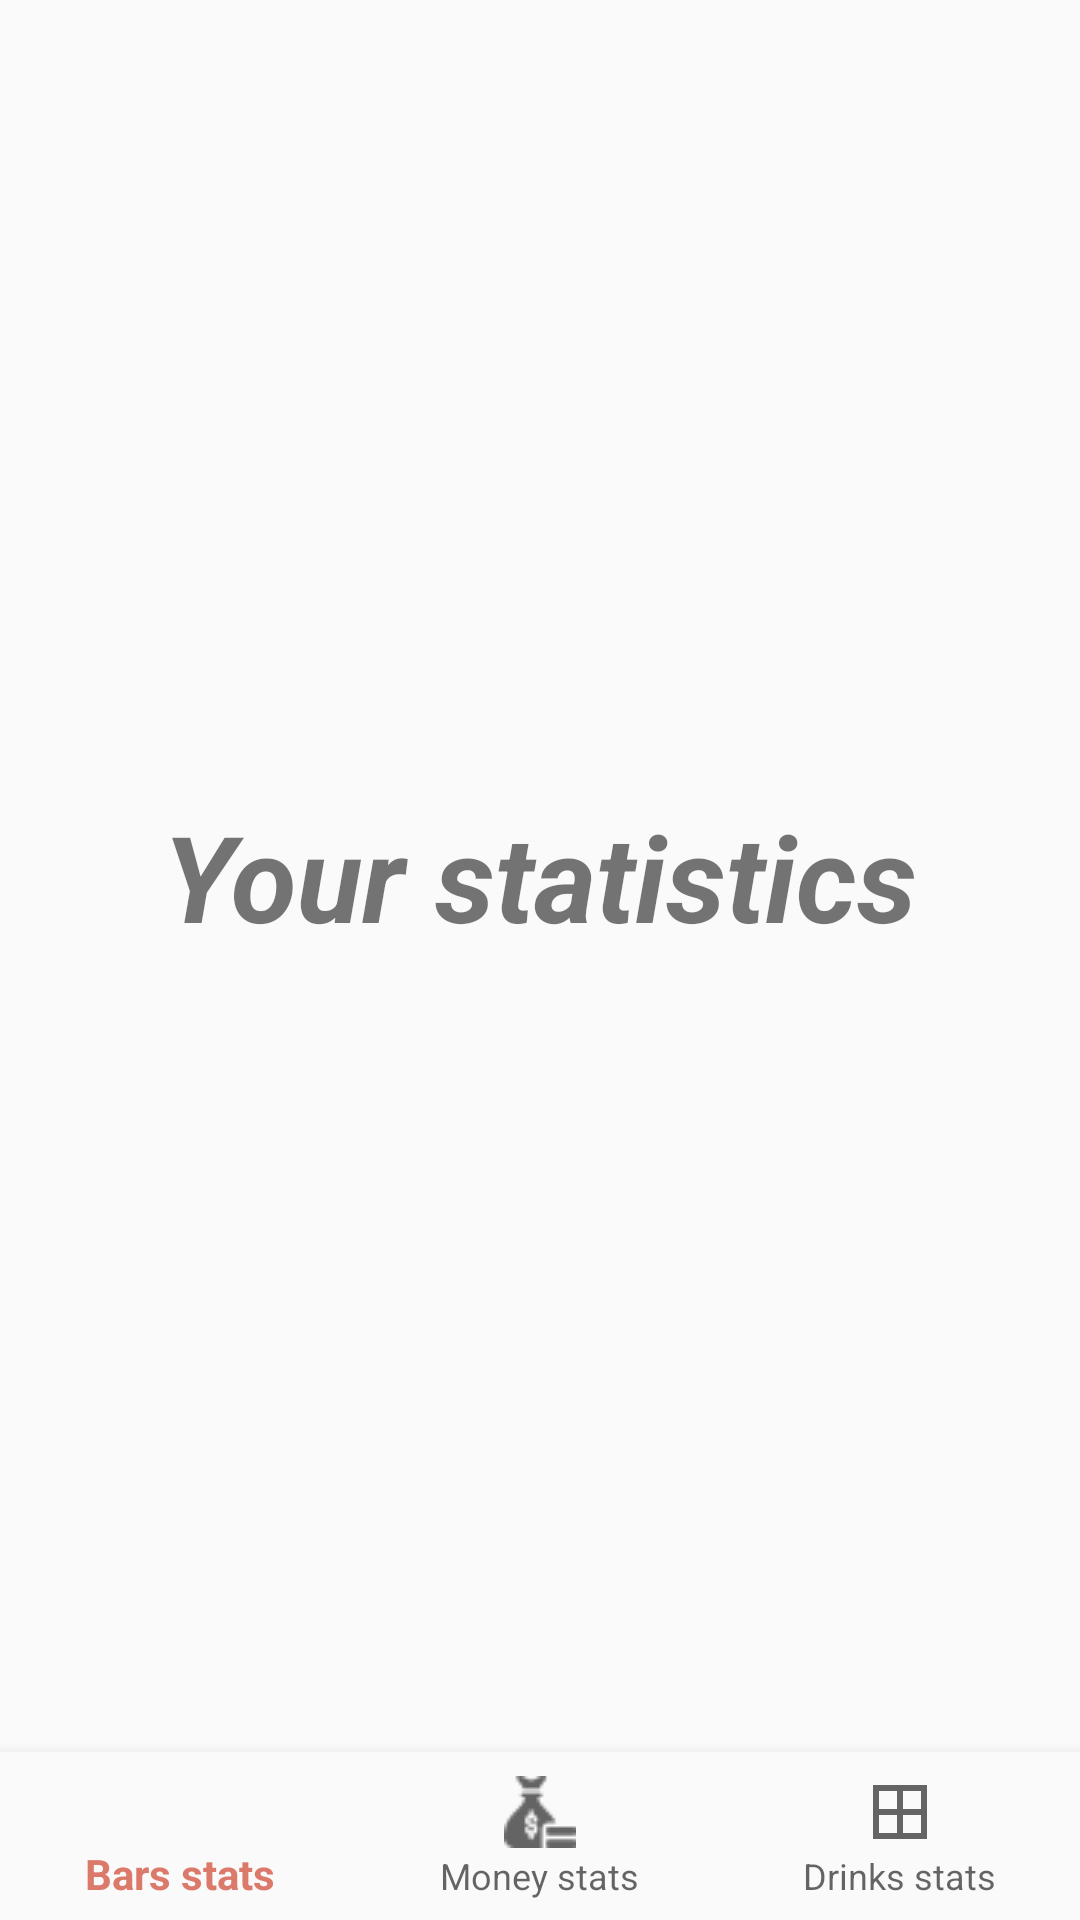

The Android layout XML behind this screen, and the referenced resources:
<!-- AndroidManifest.xml: application theme AppTheme -->
<!-- res/layout/activity_statistics.xml -->
<?xml version="1.0" encoding="utf-8"?>
<RelativeLayout xmlns:android="http://schemas.android.com/apk/res/android"
    xmlns:app="http://schemas.android.com/apk/res-auto"
    xmlns:tools="http://schemas.android.com/tools"
    android:layout_width="match_parent"
    android:layout_height="match_parent"
    tools:context=".ui.statistics.StatisticsActivity">
    <FrameLayout
        android:layout_width="match_parent"
        android:layout_height="match_parent"
        android:id="@+id/fragment_container"
        android:layout_above="@+id/bot_nav">
        <TextView
            android:layout_width="match_parent"
            android:layout_height="wrap_content"
            android:id="@+id/init_msg_statistics"
            android:text="Your statistics"
            android:textAlignment="center"
            android:layout_gravity="center"
            android:textStyle="italic|bold"
            android:textSize="40sp"/>
    </FrameLayout>

    <com.google.android.material.bottomnavigation.BottomNavigationView
        android:layout_width="match_parent"
        android:layout_height="wrap_content"
        android:id="@+id/bot_nav"
        android:layout_alignParentBottom="true"
        app:menu="@menu/bottom_stats_menu"
        android:background="?android:attr/windowBackground"/>
</RelativeLayout>
<!-- resources referenced by this layout -->
<resources>
  <style name="AppTheme" parent="Theme.AppCompat.Light.DarkActionBar">
          
          <item name="colorPrimary">@color/colorPrimary</item>
          <item name="colorPrimaryDark">@color/colorPrimaryDark</item>
          <item name="actionMenuTextColor">@color/colorPrimaryDark</item>
          <item name="colorAccent">@color/colorAccent</item>
      </style>
  <color name="colorPrimary">#DB7A6A</color>
  <color name="colorPrimaryDark">#EB9587</color>
  <color name="colorAccent">#FF501A</color>
</resources>
